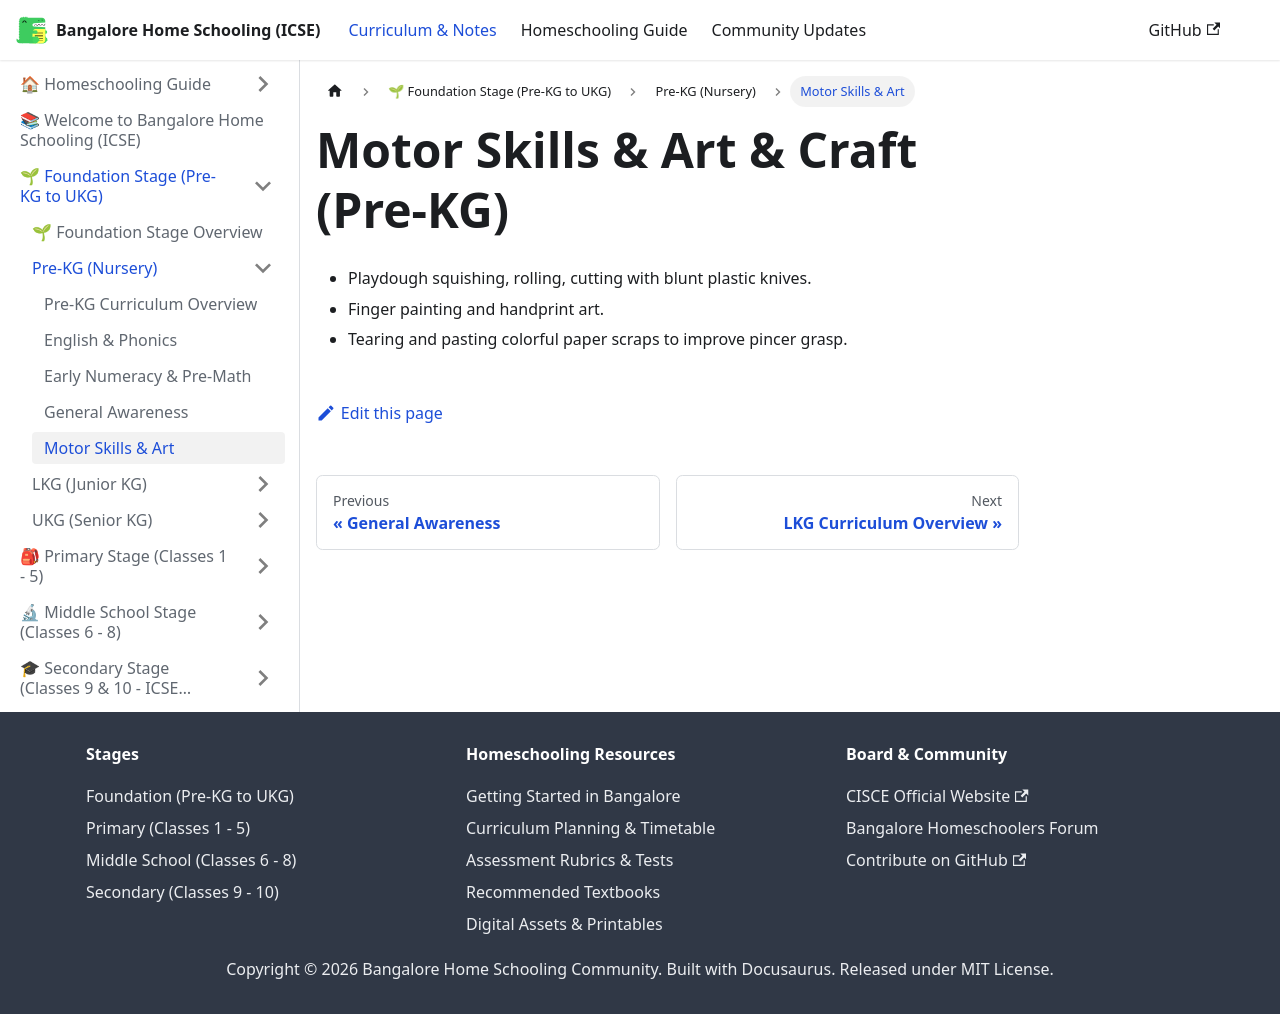

repository: karthik-r-bdump/bangalore-home-schooling · page: docs/foundation/pre-kg/motor-skills-art.html · generator: docusaurus

---
title: Motor Skills & Art
sidebar_position: 5
---
# Motor Skills & Art & Craft (Pre-KG)
- Playdough squishing, rolling, cutting with blunt plastic knives.
- Finger painting and handprint art.
- Tearing and pasting colorful paper scraps to improve pincer grasp.
